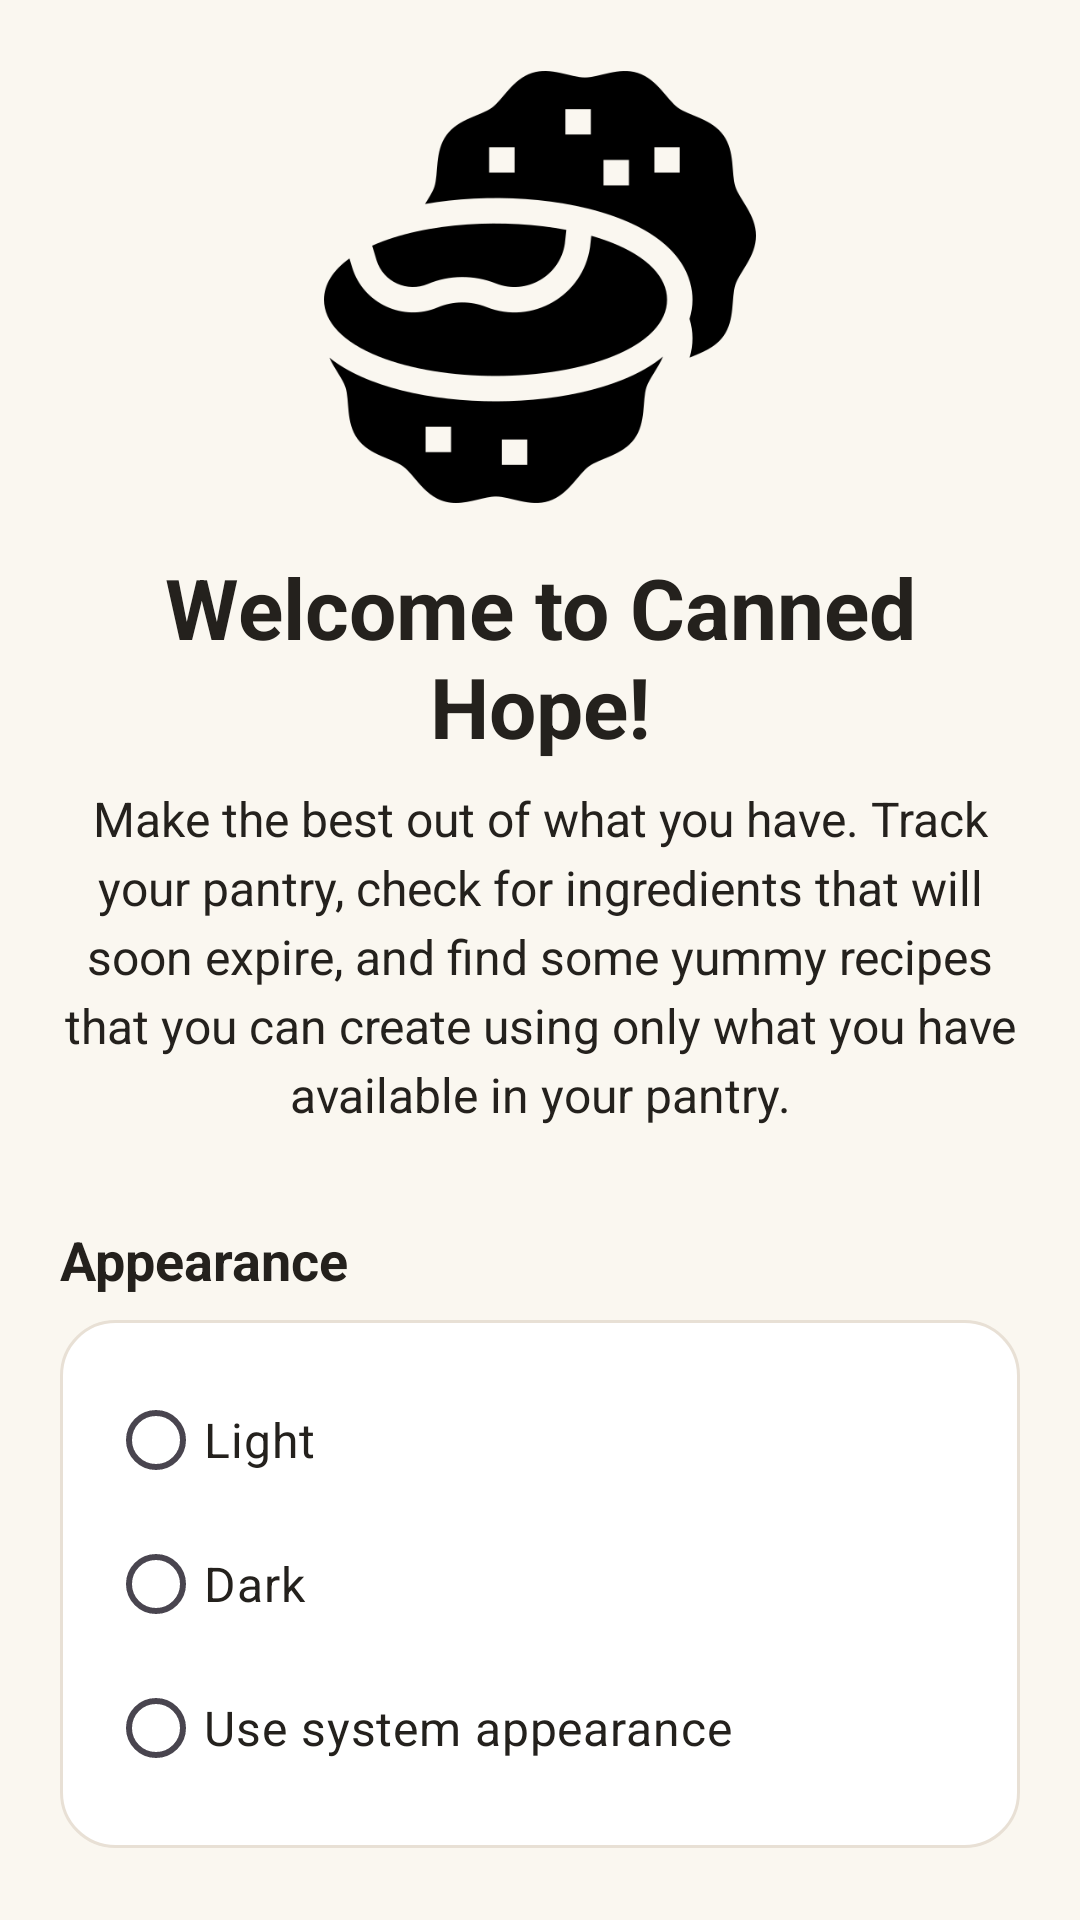

The Android layout XML behind this screen, and the referenced resources:
<!-- AndroidManifest.xml: application theme Theme.SmartPantryManager -->
<!-- res/layout/fragment_onboarding_welcome.xml -->
<?xml version="1.0" encoding="utf-8"?>
<ScrollView xmlns:android="http://schemas.android.com/apk/res/android"
    android:layout_width="match_parent"
    android:layout_height="match_parent"
    android:fillViewport="true">

    <LinearLayout
        android:layout_width="match_parent"
        android:layout_height="wrap_content"
        android:gravity="center_horizontal"
        android:orientation="vertical"
        android:padding="@dimen/screen_padding">

        <Space
            android:layout_width="match_parent"
            android:layout_height="0dp"
            android:layout_weight="1" />

        <ImageView
            android:layout_width="144dp"
            android:layout_height="144dp"
            android:contentDescription="@string/brand_logo_description"
            android:scaleType="fitCenter"
            android:src="@drawable/truffle" />

        <TextView
            style="@style/TextAppearance.SmartPantryManager.Heading"
            android:layout_width="match_parent"
            android:layout_height="wrap_content"
            android:layout_marginTop="@dimen/space_md"
            android:gravity="center"
            android:text="@string/onboarding_title" />

        <TextView
            style="@style/TextAppearance.SmartPantryManager.Body"
            android:layout_width="match_parent"
            android:layout_height="wrap_content"
            android:layout_marginTop="@dimen/space_sm"
            android:gravity="center"
            android:lineSpacingExtra="4dp"
            android:text="@string/onboarding_intro" />

        <TextView
            style="@style/TextAppearance.SmartPantryManager.Section"
            android:layout_width="match_parent"
            android:layout_height="wrap_content"
            android:layout_marginTop="@dimen/space_xl"
            android:text="@string/appearance" />

        <RadioGroup
            android:id="@+id/onboarding_theme_group"
            android:layout_width="match_parent"
            android:layout_height="wrap_content"
            android:layout_marginTop="@dimen/space_sm"
            android:background="@drawable/background_card"
            android:orientation="vertical"
            android:padding="@dimen/space_md">

            <RadioButton
                android:id="@+id/onboarding_light_theme"
                style="@style/TextAppearance.SmartPantryManager.Body"
                android:layout_width="match_parent"
                android:layout_height="wrap_content"
                android:minHeight="48dp"
                android:text="@string/light_theme" />

            <RadioButton
                android:id="@+id/onboarding_dark_theme"
                style="@style/TextAppearance.SmartPantryManager.Body"
                android:layout_width="match_parent"
                android:layout_height="wrap_content"
                android:minHeight="48dp"
                android:text="@string/dark_theme" />

            <RadioButton
                android:id="@+id/onboarding_system_theme"
                style="@style/TextAppearance.SmartPantryManager.Body"
                android:layout_width="match_parent"
                android:layout_height="wrap_content"
                android:minHeight="48dp"
                android:text="@string/system_theme" />
        </RadioGroup>
        <Space
            android:layout_width="match_parent"
            android:layout_height="0dp"
            android:layout_weight="1" />
    </LinearLayout>
</ScrollView>
<!-- resources referenced by this layout -->
<resources>
  <dimen name="screen_padding">20dp</dimen>
  <dimen name="space_md">16dp</dimen>
  <dimen name="space_sm">8dp</dimen>
  <dimen name="space_xl">32dp</dimen>
  <!-- drawable background_card (drawable) -->
  <shape xmlns:android="http://schemas.android.com/apk/res/android">
      <solid android:color="@color/color_surface" />
      <corners android:radius="@dimen/card_radius" />
      <stroke android:width="1dp" android:color="@color/color_divider" />
  </shape>
  <!-- drawable truffle: png bitmap (drawable-nodpi, 17291 bytes) -->
  <string name="appearance">Appearance</string>
  <string name="brand_logo_description">Canned Hope logo</string>
  <string name="dark_theme">Dark</string>
  <string name="light_theme">Light</string>
  <string name="onboarding_intro">Make the best out of what you have. Track your pantry, check for ingredients that will soon expire, and find some yummy recipes that you can create using only what you have available in your pantry.</string>
  <string name="onboarding_title">Welcome to Canned Hope!</string>
  <string name="system_theme">Use system appearance</string>
  <style name="TextAppearance.SmartPantryManager.Body" parent="@android:style/TextAppearance">
          <item name="android:fontFamily">sans-serif</item>
          <item name="android:textSize">16sp</item>
          <item name="android:textColor">@color/color_text_primary</item>
      </style>
  <style name="TextAppearance.SmartPantryManager.Heading" parent="@android:style/TextAppearance">
          <item name="android:fontFamily">sans-serif</item>
          <item name="android:textSize">28sp</item>
          <item name="android:textStyle">bold</item>
          <item name="android:textColor">@color/color_text_primary</item>
      </style>
  <style name="TextAppearance.SmartPantryManager.Section" parent="@android:style/TextAppearance">
          <item name="android:fontFamily">sans-serif</item>
          <item name="android:textSize">18sp</item>
          <item name="android:textStyle">bold</item>
          <item name="android:textColor">@color/color_text_primary</item>
      </style>
  <style name="Theme.SmartPantryManager" parent="Base.Theme.SmartPantryManager" />
  <color name="color_surface">#FFFFFF</color>
  <dimen name="card_radius">18dp</dimen>
  <color name="color_divider">#E8E0D5</color>
  <color name="color_text_primary">#24211D</color>
  <style name="Base.Theme.SmartPantryManager" parent="Theme.Material3.DayNight.NoActionBar">
          <item name="colorPrimary">@color/color_primary</item>
          <item name="colorOnPrimary">@color/color_on_primary</item>
          <item name="colorSecondary">@color/color_secondary</item>
          <item name="android:colorBackground">@color/color_background</item>
          <item name="colorSurface">@color/color_surface</item>
          <item name="android:windowLightStatusBar">true</item>
          <item name="android:statusBarColor">@color/color_background</item>
          <item name="android:navigationBarColor">@color/color_background</item>
          <item name="android:fontFamily">sans</item>
          <item name="fontFamily">sans</item>
      </style>
  <color name="color_primary">#FF8A00</color>
  <color name="color_on_primary">#FFFFFF</color>
  <color name="color_secondary">#F5C84C</color>
  <color name="color_background">#FAF7F0</color>
</resources>
